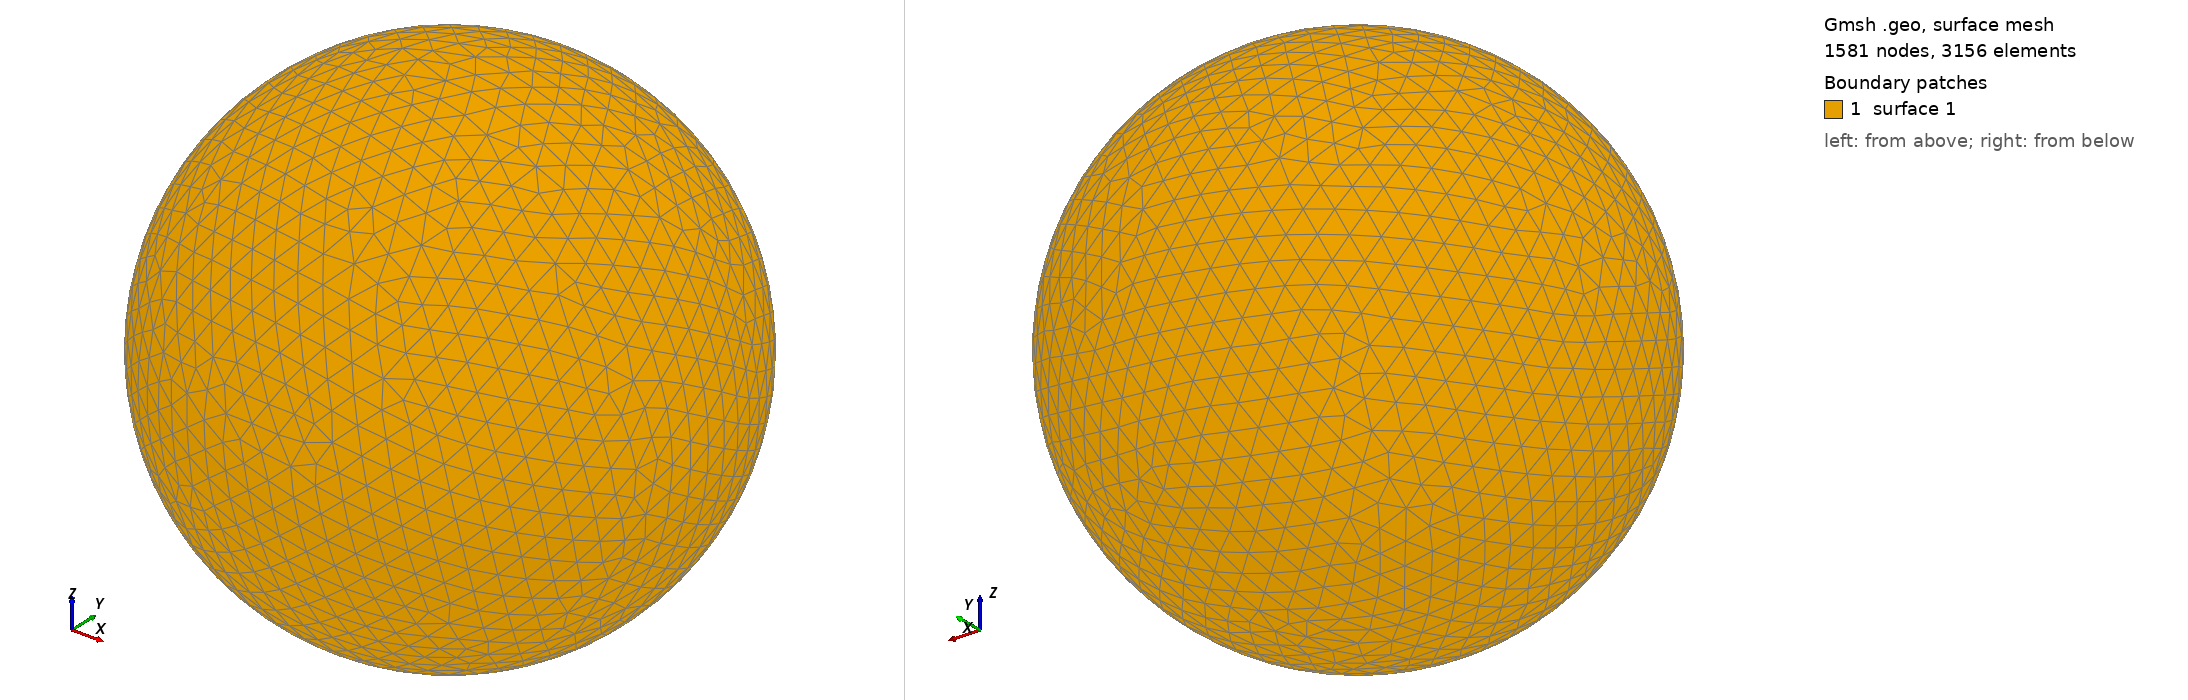

Gmsh geometry script, surface-meshed: 1581 nodes, 3156 surface elements. Boundary patches (legend numbers): 1 surface 1. Left view from above one corner, right view from below the opposite corner. The script declares no physical surfaces, so the legend lists its geometric surfaces. The drawing asked Gmsh for element sizes between 1% and 20% of the model's largest extent; the script's own settings can give other sizes.

=== shot2269.geo (drawn) ===
SetFactory("OpenCASCADE");
Point(1) = {0,0,0,0};
Sphere(1) = {0,0,0,0.34120000};
MeshSize{ PointsOf{ Surface{:}; } } = 0.034120000;
Mesh.ElementOrder=1;
Mesh.Format=39;
